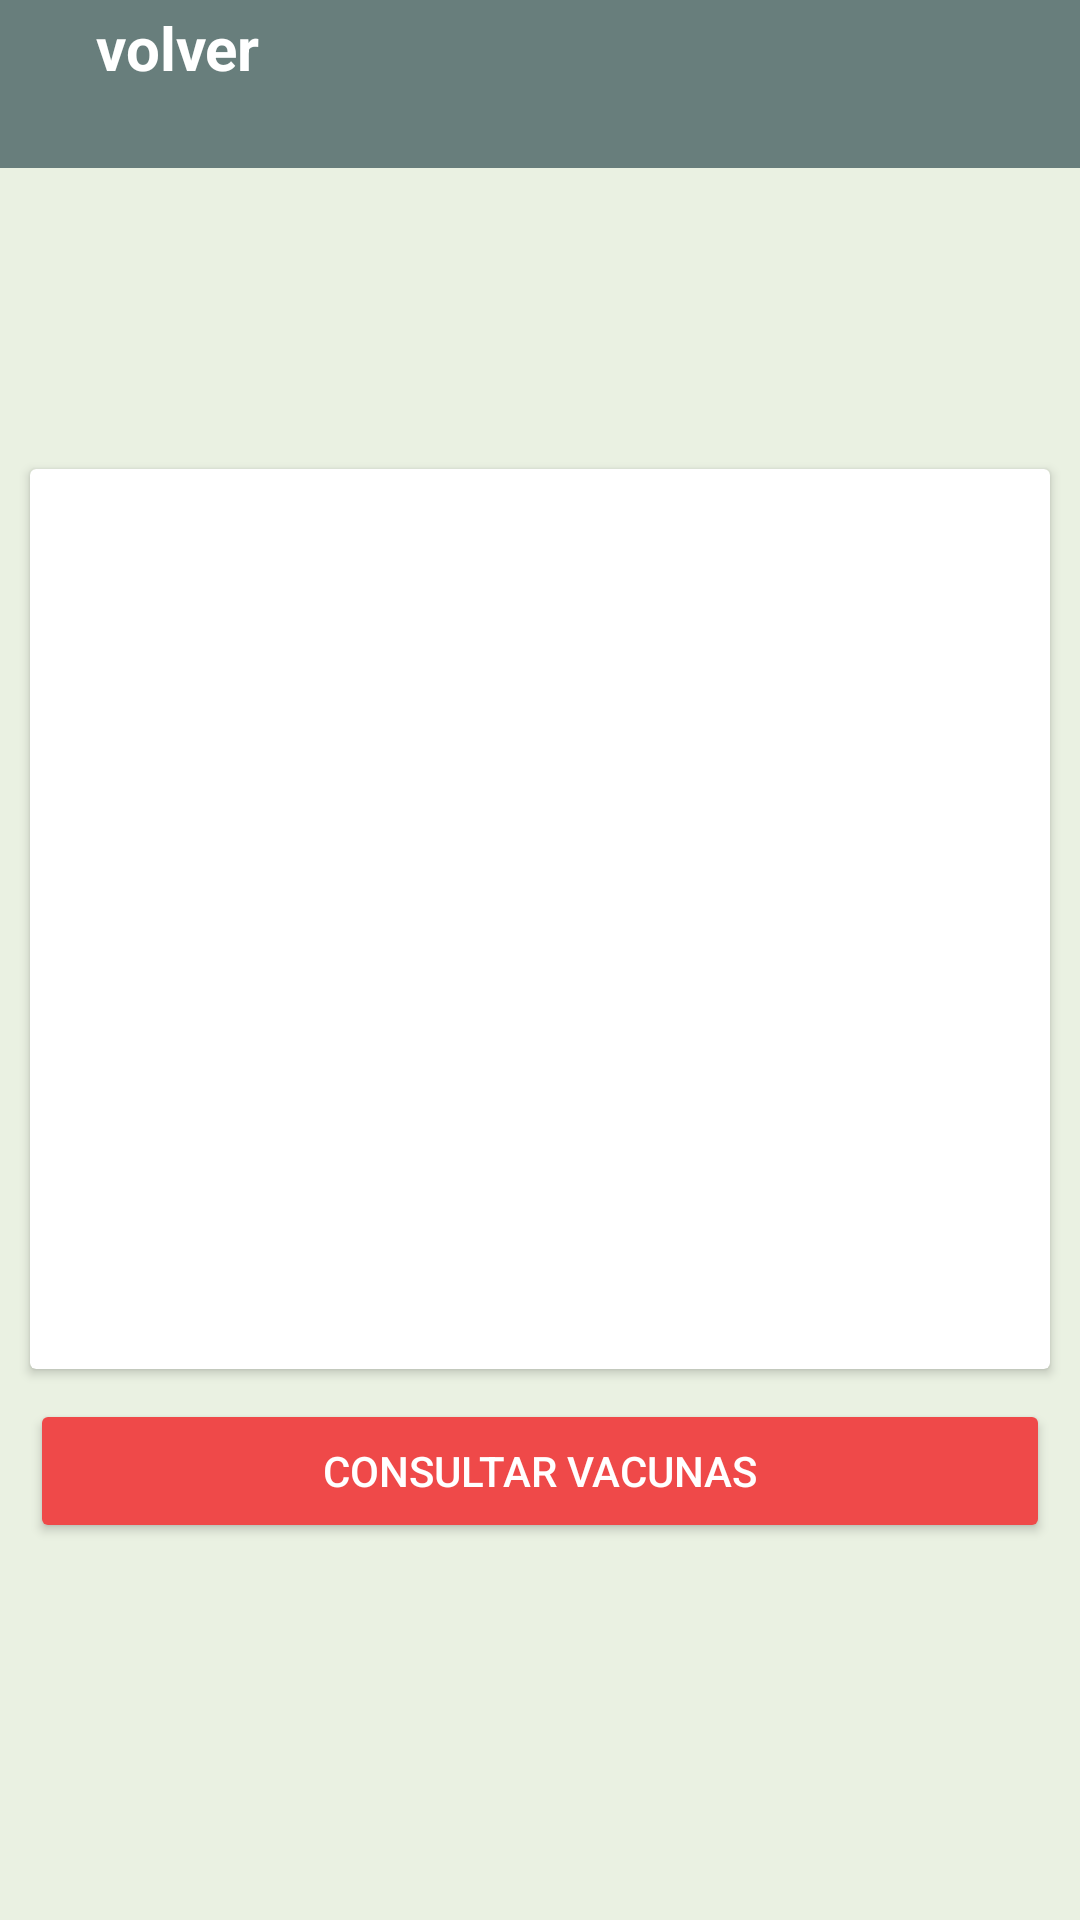

Here is an Android app screen rendered from its layout file. Give the layout XML and the strings, colors and styles it references.
<!-- AndroidManifest.xml: application theme Theme.LivestockProject -->
<!-- res/layout/activity_cow_resume.xml -->
<?xml version="1.0" encoding="utf-8"?>
<LinearLayout xmlns:android="http://schemas.android.com/apk/res/android"
    xmlns:tools="http://schemas.android.com/tools"
    android:layout_width="match_parent"
    android:layout_height="match_parent"
    android:background="@color/background_app"
    android:gravity="center|top"
    android:orientation="vertical"
    tools:context=".ui.Cow.Consult.CowResumeActivity">

    <include
        android:id="@+id/viewToolBar"
        layout="@layout/view_tool_bar"/>

    <TextView
        android:id="@+id/tvTitle"
        android:layout_width="wrap_content"
        android:layout_height="wrap_content"
        android:layout_margin="30dp"
        android:gravity="center"
        android:textColor="@color/black"
        android:textSize="30sp"
        android:textStyle="bold"
        tools:text="Hoja de vida de la vaca xxxxxxx" />

    <androidx.cardview.widget.CardView
        android:id="@+id/cardView"
        android:layout_width="match_parent"
        android:layout_height="300dp"
        android:layout_marginHorizontal="10dp">

        <TextView
            android:id="@+id/informationcow"
            android:layout_width="match_parent"
            android:layout_height="wrap_content"
            android:layout_margin="10dp"
            android:textColor="@color/black"
            android:textSize="15sp"
            tools:text="informacion de la vaca" />

    </androidx.cardview.widget.CardView>

    <LinearLayout
        android:id="@+id/lledit"
        android:layout_width="match_parent"
        android:layout_height="wrap_content"
        android:layout_margin="10dp"
        android:orientation="vertical">

        <Button
            android:id="@+id/btnConsultVaccine"
            android:layout_width="match_parent"
            android:layout_height="wrap_content"
            android:backgroundTint="@color/button_red"
            android:text="@string/consult_vaccines"
            android:textColor="@color/white" />


    </LinearLayout>

</LinearLayout>
<!-- res/layout/view_tool_bar.xml (included above) -->
<?xml version="1.0" encoding="utf-8"?>
<FrameLayout
    xmlns:android="http://schemas.android.com/apk/res/android"
    xmlns:app="http://schemas.android.com/apk/res-auto"
    android:layout_width="match_parent"
    android:layout_height="?actionBarSize"
    android:background="@color/toolBar"
    app:layout_constraintTop_toTopOf="parent">

    <LinearLayout
        android:id="@+id/back"
        android:layout_width="wrap_content"
        android:layout_height="wrap_content"
        android:gravity="center"
        android:orientation="horizontal">

        <ImageView
            android:layout_width="wrap_content"
            android:layout_height="wrap_content"
            android:padding="16dp"
            android:src="@drawable/back_icon" />

        <TextView
            android:layout_width="wrap_content"
            android:layout_height="wrap_content"
            android:text="volver"
            android:textColor="@color/white"
            android:textSize="20sp"
            android:textStyle="bold" />

    </LinearLayout>
</FrameLayout>
<!-- resources referenced by this layout -->
<resources>
  <color name="background_app">#EAF1E2</color>
  <color name="black">#FF000000</color>
  <color name="button_red">#EF4949</color>
  <color name="toolBar">#687E7C</color>
  <color name="white">#FFFFFFFF</color>
  <string name="consult_vaccines">Consultar vacunas</string>
  <style name="Theme.LivestockProject" parent="Theme.MaterialComponents.DayNight.NoActionBar">
          
          <item name="colorPrimary">@color/toolBar</item>
          <item name="colorPrimaryVariant">@color/toolBar</item>
          <item name="colorOnPrimary">@color/white</item>
          
          <item name="colorSecondary">@color/teal_200</item>
          <item name="colorSecondaryVariant">@color/teal_700</item>
          <item name="colorOnSecondary">@color/black</item>
          
          <item name="android:statusBarColor">?attr/colorPrimaryVariant</item>
          
      </style>
  <color name="teal_200">#FF03DAC5</color>
  <color name="teal_700">#FF018786</color>
</resources>
